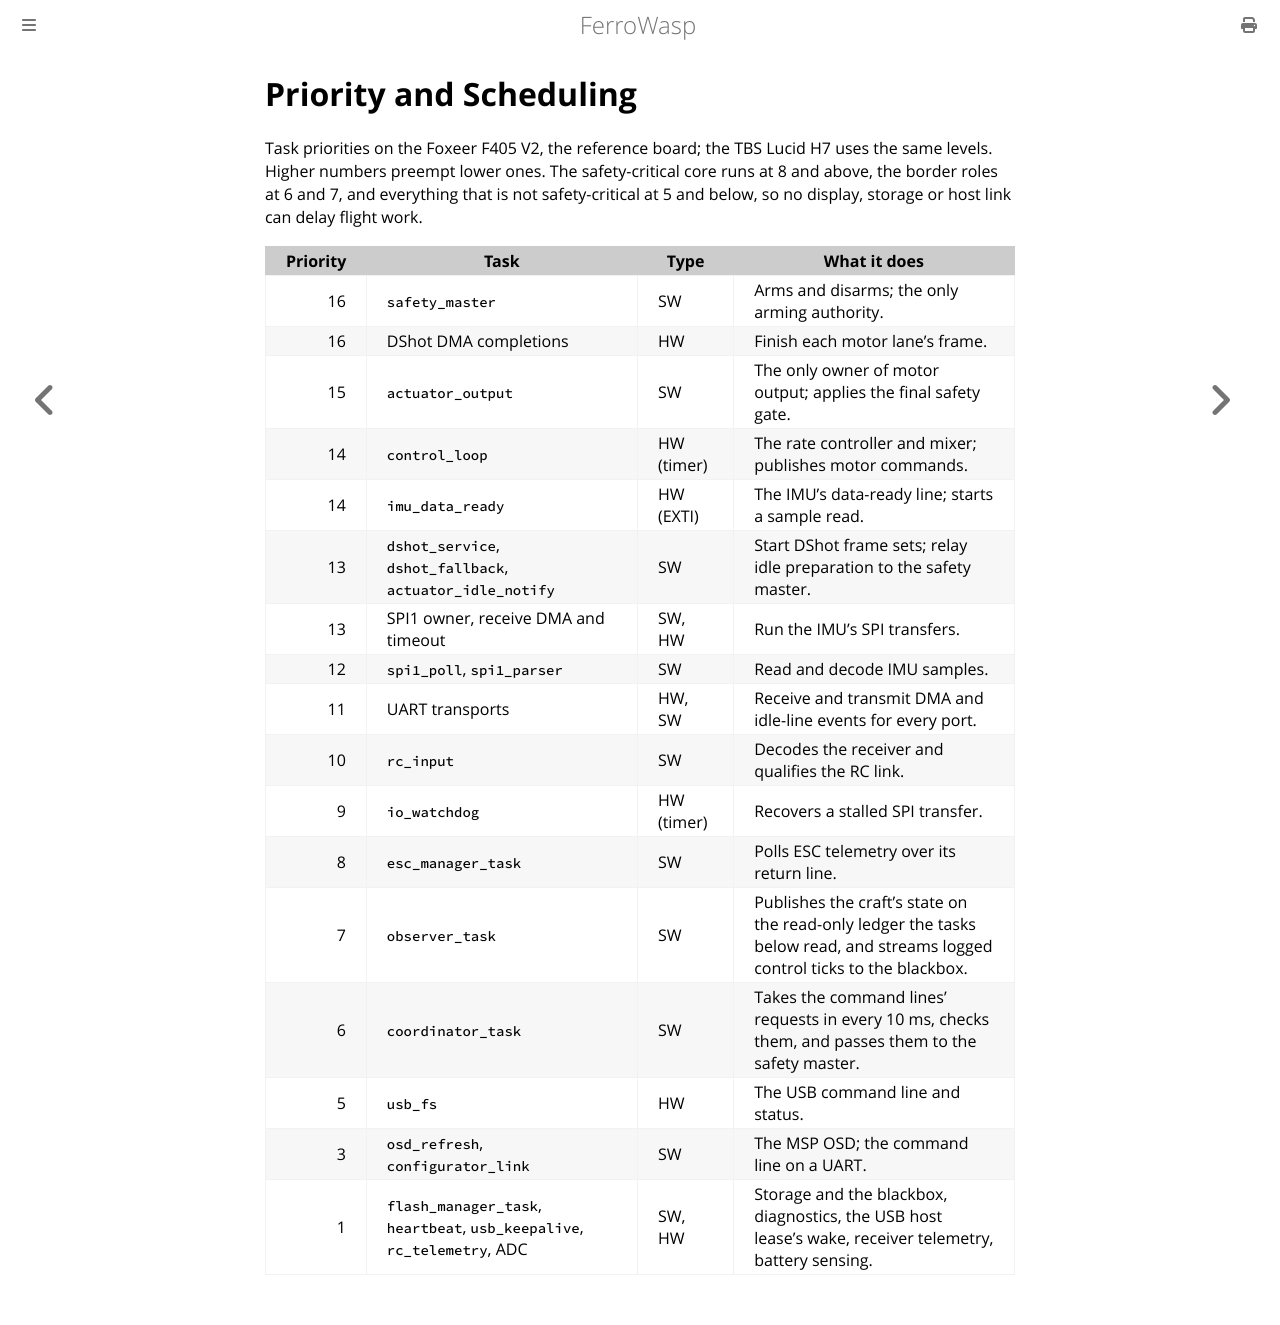

repository: Eirik2020/ferro-wasp · page: priority.html · generator: mdbook

# Priority and Scheduling

Task priorities on the Foxeer F405 V2, the reference board; the TBS Lucid H7
uses the same levels. Higher numbers preempt lower ones. The safety-critical
core runs at 8 and above, the border roles at 6 and 7, and everything that
is not safety-critical at 5 and below, so no display, storage or host link
can delay flight work.

| Priority | Task | Type | What it does |
|---:|---|---|---|
| 16 | `safety_master` | SW | Arms and disarms; the only arming authority. |
| 16 | DShot DMA completions | HW | Finish each motor lane's frame. |
| 15 | `actuator_output` | SW | The only owner of motor output; applies the final safety gate. |
| 14 | `control_loop` | HW (timer) | The rate controller and mixer; publishes motor commands. |
| 14 | `imu_data_ready` | HW (EXTI) | The IMU's data-ready line; starts a sample read. |
| 13 | `dshot_service`, `dshot_fallback`, `actuator_idle_notify` | SW | Start DShot frame sets; relay idle preparation to the safety master. |
| 13 | SPI1 owner, receive DMA and timeout | SW, HW | Run the IMU's SPI transfers. |
| 12 | `spi1_poll`, `spi1_parser` | SW | Read and decode IMU samples. |
| 11 | UART transports | HW, SW | Receive and transmit DMA and idle-line events for every port. |
| 10 | `rc_input` | SW | Decodes the receiver and qualifies the RC link. |
| 9 | `io_watchdog` | HW (timer) | Recovers a stalled SPI transfer. |
| 8 | `esc_manager_task` | SW | Polls ESC telemetry over its return line. |
| 7 | `observer_task` | SW | Publishes the craft's state on the read-only ledger the tasks below read, and streams logged control ticks to the blackbox. |
| 6 | `coordinator_task` | SW | Takes the command lines' requests in every 10 ms, checks them, and passes them to the safety master. |
| 5 | `usb_fs` | HW | The USB command line and status. |
| 3 | `osd_refresh`, `configurator_link` | SW | The MSP OSD; the command line on a UART. |
| 1 | `flash_manager_task`, `heartbeat`, `usb_keepalive`, `rc_telemetry`, ADC | SW, HW | Storage and the blackbox, diagnostics, the USB host lease's wake, receiver telemetry, battery sensing. |
